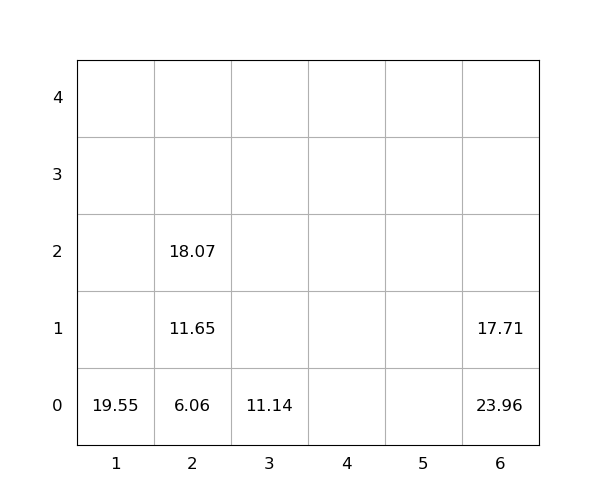

Values plotted in this chart, from the file beside it:
idx, loc_x, loc_y, loc_z, weight, seq, emerg, reloc, size(ft)
1, 6, 0, 0, 23.96, 0, 0, 1.0, 20
2, 2, 0, 0, 6.06, 0, 0, 0, 20
3, 1, 0, 0, 19.55, 0, 0, 0, 20
4, 6, 0, 1, 17.71, 0, 0, 1.0, 20
5, 2, 0, 1, 11.65, 1, 0, 0, 20
6, 2, 0, 2, 18.07, 2, 0, 0, 20
7, 3, 0, 0, 11.14, 3, 0, 0, 20
